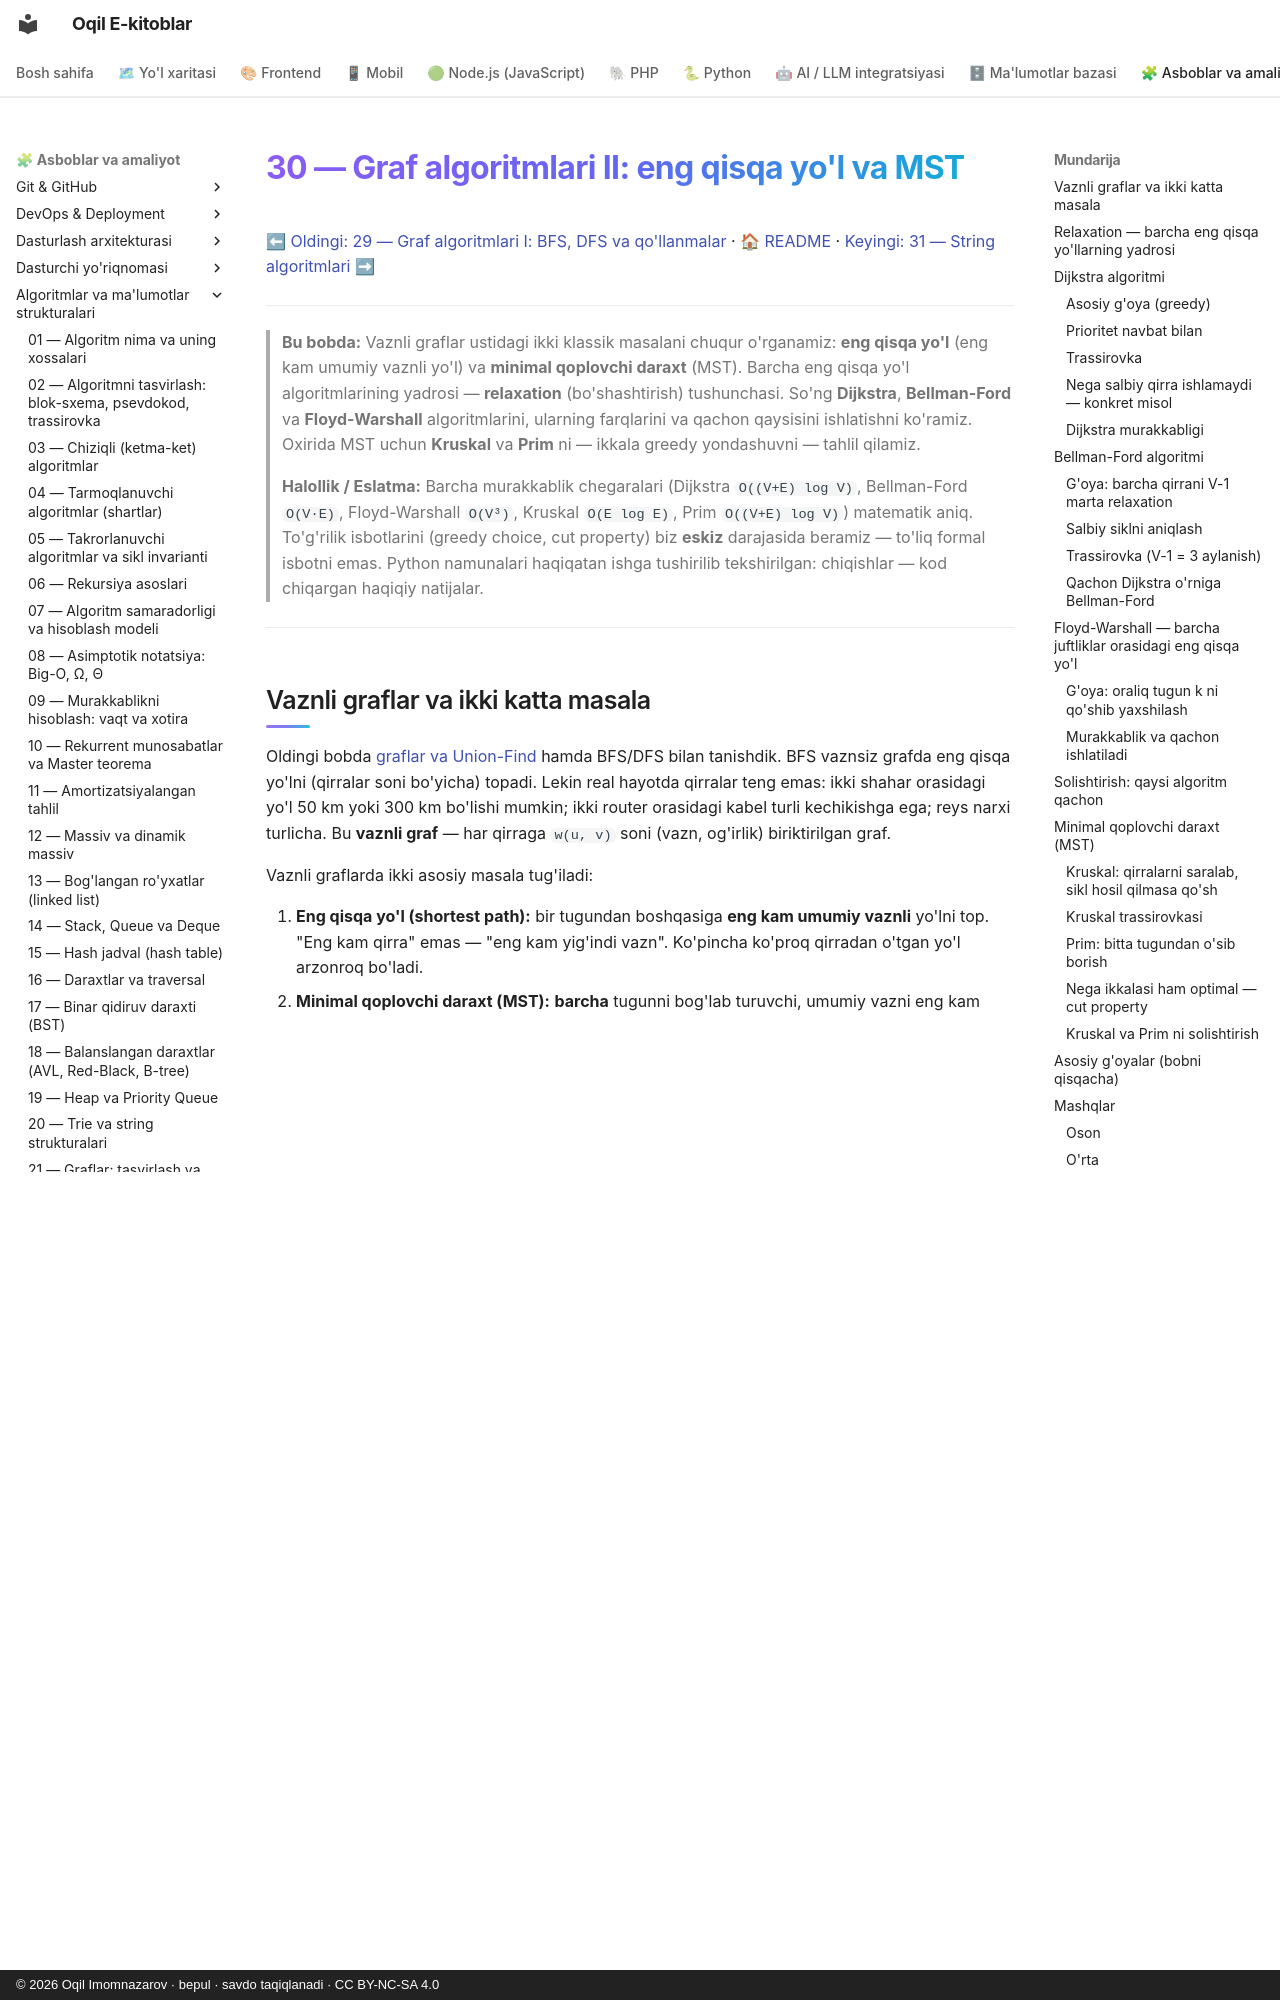

repository: iOqil/e-book · page: algoritmlar/30-graf-algoritmlari-2/index.html · generator: mkdocs · copyright: © 2026 Oqil Imomnazarov · bepul · savdo taqiqlanadi · CC BY-NC-SA 4.0

# 30 — Graf algoritmlari II: eng qisqa yo'l va MST

[⬅ Oldingi: 29 — Graf algoritmlari I: BFS, DFS va qo'llanmalar](./29-graf-algoritmlari-1.md) · [🏠 README](./README.md) · [Keyingi: 31 — String algoritmlari ➡](./31-string-algoritmlari.md)

---

> **Bu bobda:** Vaznli graflar ustidagi ikki klassik masalani chuqur o'rganamiz: **eng qisqa yo'l** (eng kam umumiy vaznli yo'l) va **minimal qoplovchi daraxt** (MST). Barcha eng qisqa yo'l algoritmlarining yadrosi — **relaxation** (bo'shashtirish) tushunchasi. So'ng **Dijkstra**, **Bellman-Ford** va **Floyd-Warshall** algoritmlarini, ularning farqlarini va qachon qaysisini ishlatishni ko'ramiz. Oxirida MST uchun **Kruskal** va **Prim** ni — ikkala greedy yondashuvni — tahlil qilamiz.
>
> **Halollik / Eslatma:** Barcha murakkablik chegaralari (Dijkstra `O((V+E) log V)`, Bellman-Ford `O(V·E)`, Floyd-Warshall `O(V³)`, Kruskal `O(E log E)`, Prim `O((V+E) log V)`) matematik aniq. To'g'rilik isbotlarini (greedy choice, cut property) biz **eskiz** darajasida beramiz — to'liq formal isbotni emas. Python namunalari haqiqatan ishga tushirilib tekshirilgan: chiqishlar — kod chiqargan haqiqiy natijalar.

---

## Vaznli graflar va ikki katta masala

Oldingi bobda [graflar va Union-Find](./21-graflar-union-find.md) hamda BFS/DFS bilan tanishdik. BFS vaznsiz grafda eng qisqa yo'lni (qirralar soni bo'yicha) topadi. Lekin real hayotda qirralar teng emas: ikki shahar orasidagi yo'l 50 km yoki 300 km bo'lishi mumkin; ikki router orasidagi kabel turli kechikishga ega; reys narxi turlicha. Bu **vaznli graf** — har qirraga `w(u, v)` soni (vazn, og'irlik) biriktirilgan graf.

Vaznli graflarda ikki asosiy masala tug'iladi:

1. **Eng qisqa yo'l (shortest path):** bir tugundan boshqasiga **eng kam umumiy vaznli** yo'lni top. "Eng kam qirra" emas — "eng kam yig'indi vazn". Ko'pincha ko'proq qirradan o'tgan yo'l arzonroq bo'ladi.
2. **Minimal qoplovchi daraxt (MST):** **barcha** tugunni bog'lab turuvchi, umumiy vazni eng kam bo'lgan qirralar to'plamini top. Yo'lni emas — butun grafni eng arzon "ushlab turish"ni qidiramiz.

Bu ikki masala bir-biriga o'xshasa-da, butunlay boshqa algoritmlarni talab qiladi. Birinchisidan boshlaymiz — lekin avval ularning umumiy "g'ishti" bo'lgan tushunchani aniqlaymiz.
